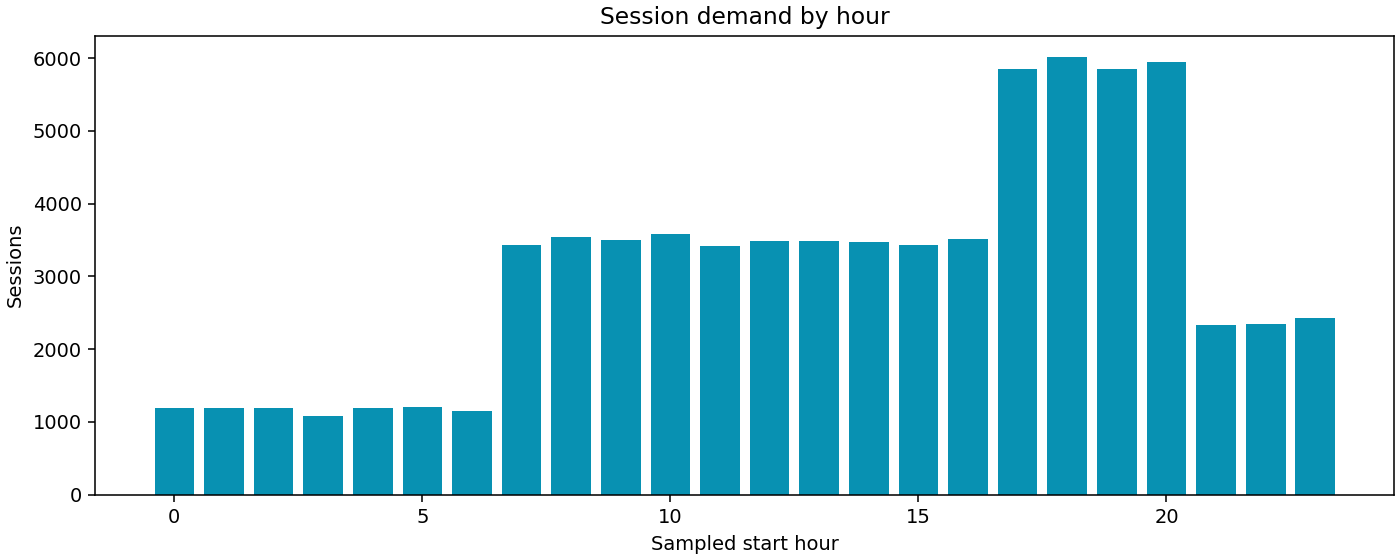

The file beside this chart, header and first rows:
start_hour, sessions, energy_kwh
0, 1194, 23751
1, 1190, 24002
2, 1195, 23392
3, 1087, 21491
4, 1197, 24178
5, 1211, 24123
6, 1150, 23425
7, 3431, 68209
8, 3542, 71013
9, 3499, 70100
10, 3577, 70312
11, 3413, 67659
12, 3492, 68418
13, 3483, 70281
14, 3469, 70014
15, 3433, 68484
16, 3520, 69483
17, 5855, 115396
18, 6009, 120087
19, 5849, 117088
20, 5941, 118770
21, 2327, 46091
22, 2345, 46517
23, 2422, 47864
